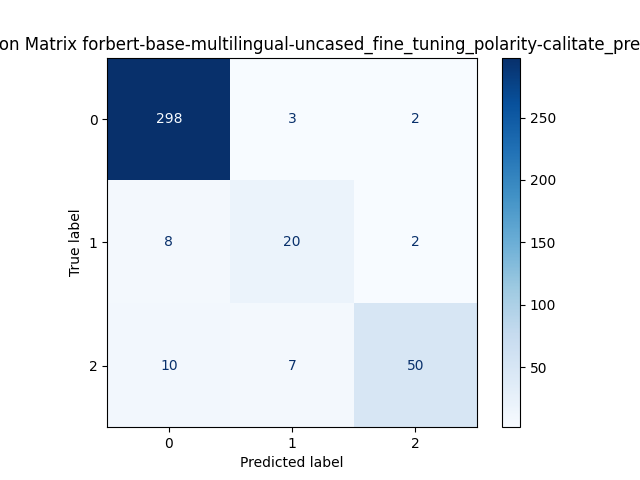

The file beside this chart, header and first rows:
, Predicted 0, Predicted 1, Predicted 2
Actual 0, 298, 3, 2
Actual 1, 8, 20, 2
Actual 2, 10, 7, 50
